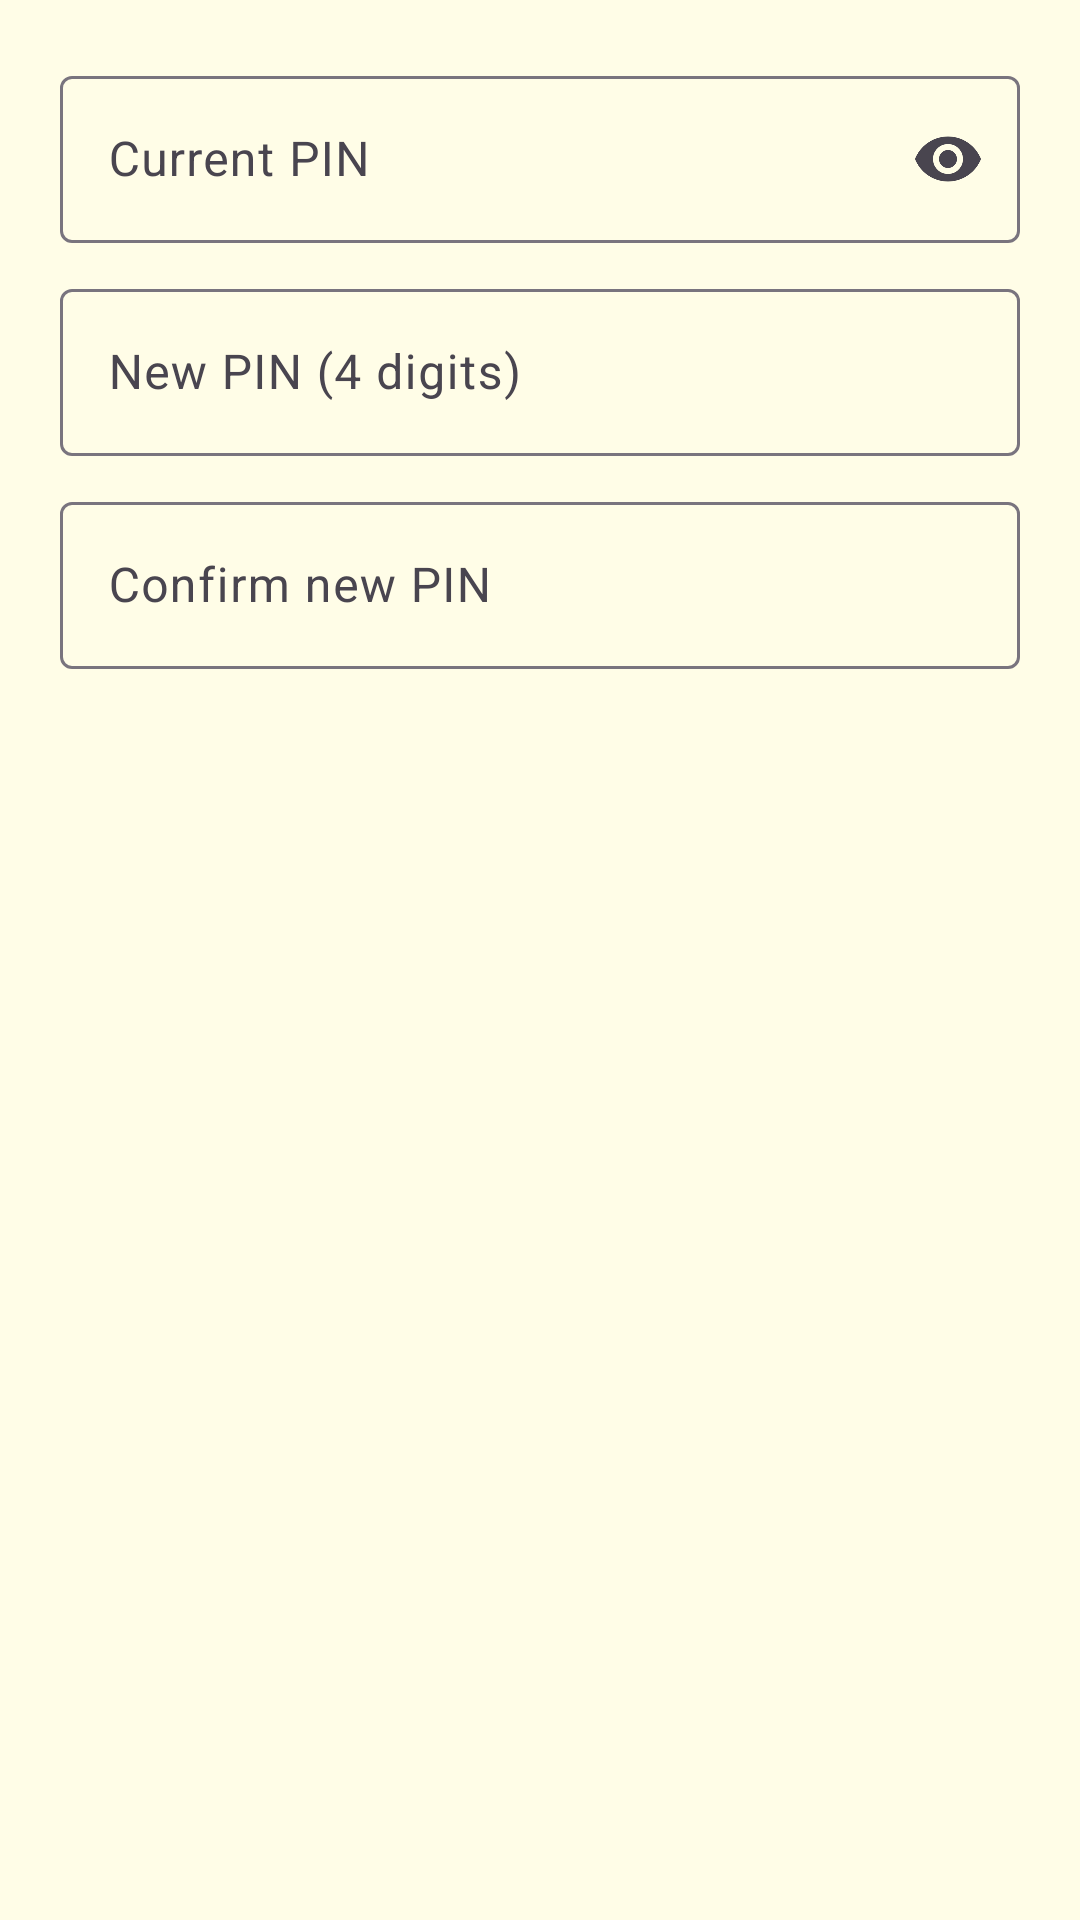

Here is an Android app screen rendered from its layout file. Give the layout XML and the strings, colors and styles it references.
<!-- AndroidManifest.xml: application theme Theme.Lemon -->
<!-- res/layout/dialog_change_pin.xml -->
<?xml version="1.0" encoding="utf-8"?>
<LinearLayout xmlns:android="http://schemas.android.com/apk/res/android"
    xmlns:app="http://schemas.android.com/apk/res-auto"
    android:layout_width="match_parent"
    android:layout_height="wrap_content"
    android:orientation="vertical"
    android:padding="20dp">

    <com.google.android.material.textfield.TextInputLayout
        style="@style/Widget.Material3.TextInputLayout.OutlinedBox"
        android:layout_width="match_parent"
        android:layout_height="wrap_content"
        android:hint="@string/change_pin_current"
        app:endIconMode="password_toggle">

        <com.google.android.material.textfield.TextInputEditText
            android:id="@+id/input_current"
            android:layout_width="match_parent"
            android:layout_height="wrap_content"
            android:inputType="numberPassword"
            android:maxLength="4" />
    </com.google.android.material.textfield.TextInputLayout>

    <com.google.android.material.textfield.TextInputLayout
        style="@style/Widget.Material3.TextInputLayout.OutlinedBox"
        android:layout_width="match_parent"
        android:layout_height="wrap_content"
        android:layout_marginTop="10dp"
        android:hint="@string/change_pin_new">

        <com.google.android.material.textfield.TextInputEditText
            android:id="@+id/input_new"
            android:layout_width="match_parent"
            android:layout_height="wrap_content"
            android:inputType="numberPassword"
            android:maxLength="4" />
    </com.google.android.material.textfield.TextInputLayout>

    <com.google.android.material.textfield.TextInputLayout
        style="@style/Widget.Material3.TextInputLayout.OutlinedBox"
        android:layout_width="match_parent"
        android:layout_height="wrap_content"
        android:layout_marginTop="10dp"
        android:hint="@string/change_pin_confirm">

        <com.google.android.material.textfield.TextInputEditText
            android:id="@+id/input_confirm"
            android:layout_width="match_parent"
            android:layout_height="wrap_content"
            android:inputType="numberPassword"
            android:maxLength="4" />
    </com.google.android.material.textfield.TextInputLayout>
</LinearLayout>
<!-- resources referenced by this layout -->
<resources>
  <string name="change_pin_confirm">Confirm new PIN</string>
  <string name="change_pin_current">Current PIN</string>
  <string name="change_pin_new">New PIN (4 digits)</string>
  <style name="Theme.Lemon" parent="Theme.Material3.DayNight.NoActionBar">
          <item name="colorPrimary">@color/lemon_deep</item>
          <item name="colorPrimaryDark">@color/lemon_dark</item>
          <item name="colorOnPrimary">@color/white</item>
          <item name="colorSecondary">@color/leaf_green</item>
          <item name="colorOnSecondary">@color/white</item>
          <item name="android:colorBackground">@color/lemon_pale</item>
          <item name="colorSurface">@color/surface</item>
          <item name="colorOnSurface">@color/ink</item>
          <item name="android:statusBarColor">@color/lemon_deep</item>
          <item name="android:navigationBarColor">@color/surface</item>
          <item name="android:windowLightStatusBar">false</item>
          <item name="materialButtonStyle">@style/Widget.Lemon.Button</item>
          <item name="materialCardViewStyle">@style/Widget.Lemon.Card</item>
          <item name="android:windowAnimationStyle">@style/Animation.Lemon</item>
      </style>
  <color name="lemon_deep">#F9A825</color>
  <color name="lemon_dark">#F57F17</color>
  <color name="white">#FFFFFF</color>
  <color name="leaf_green">#7CB342</color>
  <color name="lemon_pale">#FFFDE7</color>
  <color name="surface">#FFFDF5</color>
  <color name="ink">#252517</color>
  <style name="Widget.Lemon.Button" parent="Widget.Material3.Button">
          <item name="backgroundTint">@color/lemon_deep</item>
          <item name="android:textColor">@color/white</item>
          <item name="cornerRadius">14dp</item>
      </style>
  <style name="Widget.Lemon.Card" parent="Widget.Material3.CardView.Elevated">
          <item name="cardCornerRadius">18dp</item>
          <item name="cardElevation">2dp</item>
          <item name="cardBackgroundColor">@color/surface</item>
          <item name="strokeColor">@color/lemon_light</item>
          <item name="strokeWidth">1dp</item>
      </style>
  <style name="Animation.Lemon" parent="@android:style/Animation.Activity">
          <item name="android:activityOpenEnterAnimation">@anim/activity_open_enter</item>
          <item name="android:activityOpenExitAnimation">@anim/activity_open_exit</item>
          <item name="android:activityCloseEnterAnimation">@anim/activity_close_enter</item>
          <item name="android:activityCloseExitAnimation">@anim/activity_close_exit</item>
      </style>
  <color name="lemon_light">#FFF9C4</color>
</resources>
